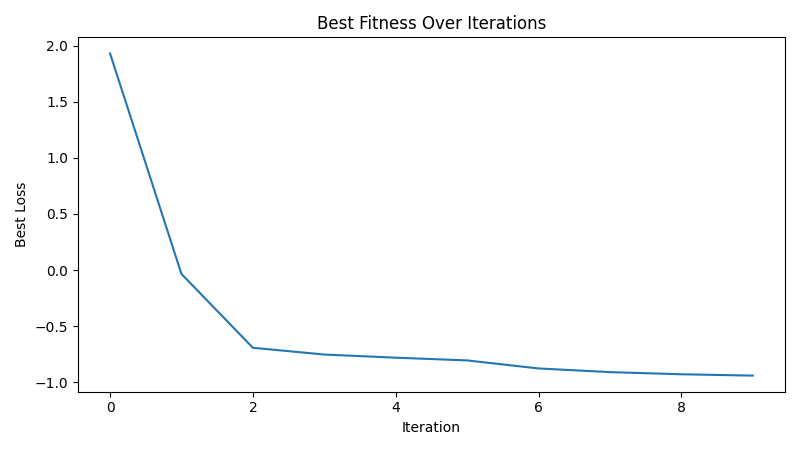

Source data for this figure (header and first rows):
iteration, best_loss
1, 1.931
2, -0.03478
3, -0.693
4, -0.7532
5, -0.7812
6, -0.8056
7, -0.8772
8, -0.9099
9, -0.9291
10, -0.941
